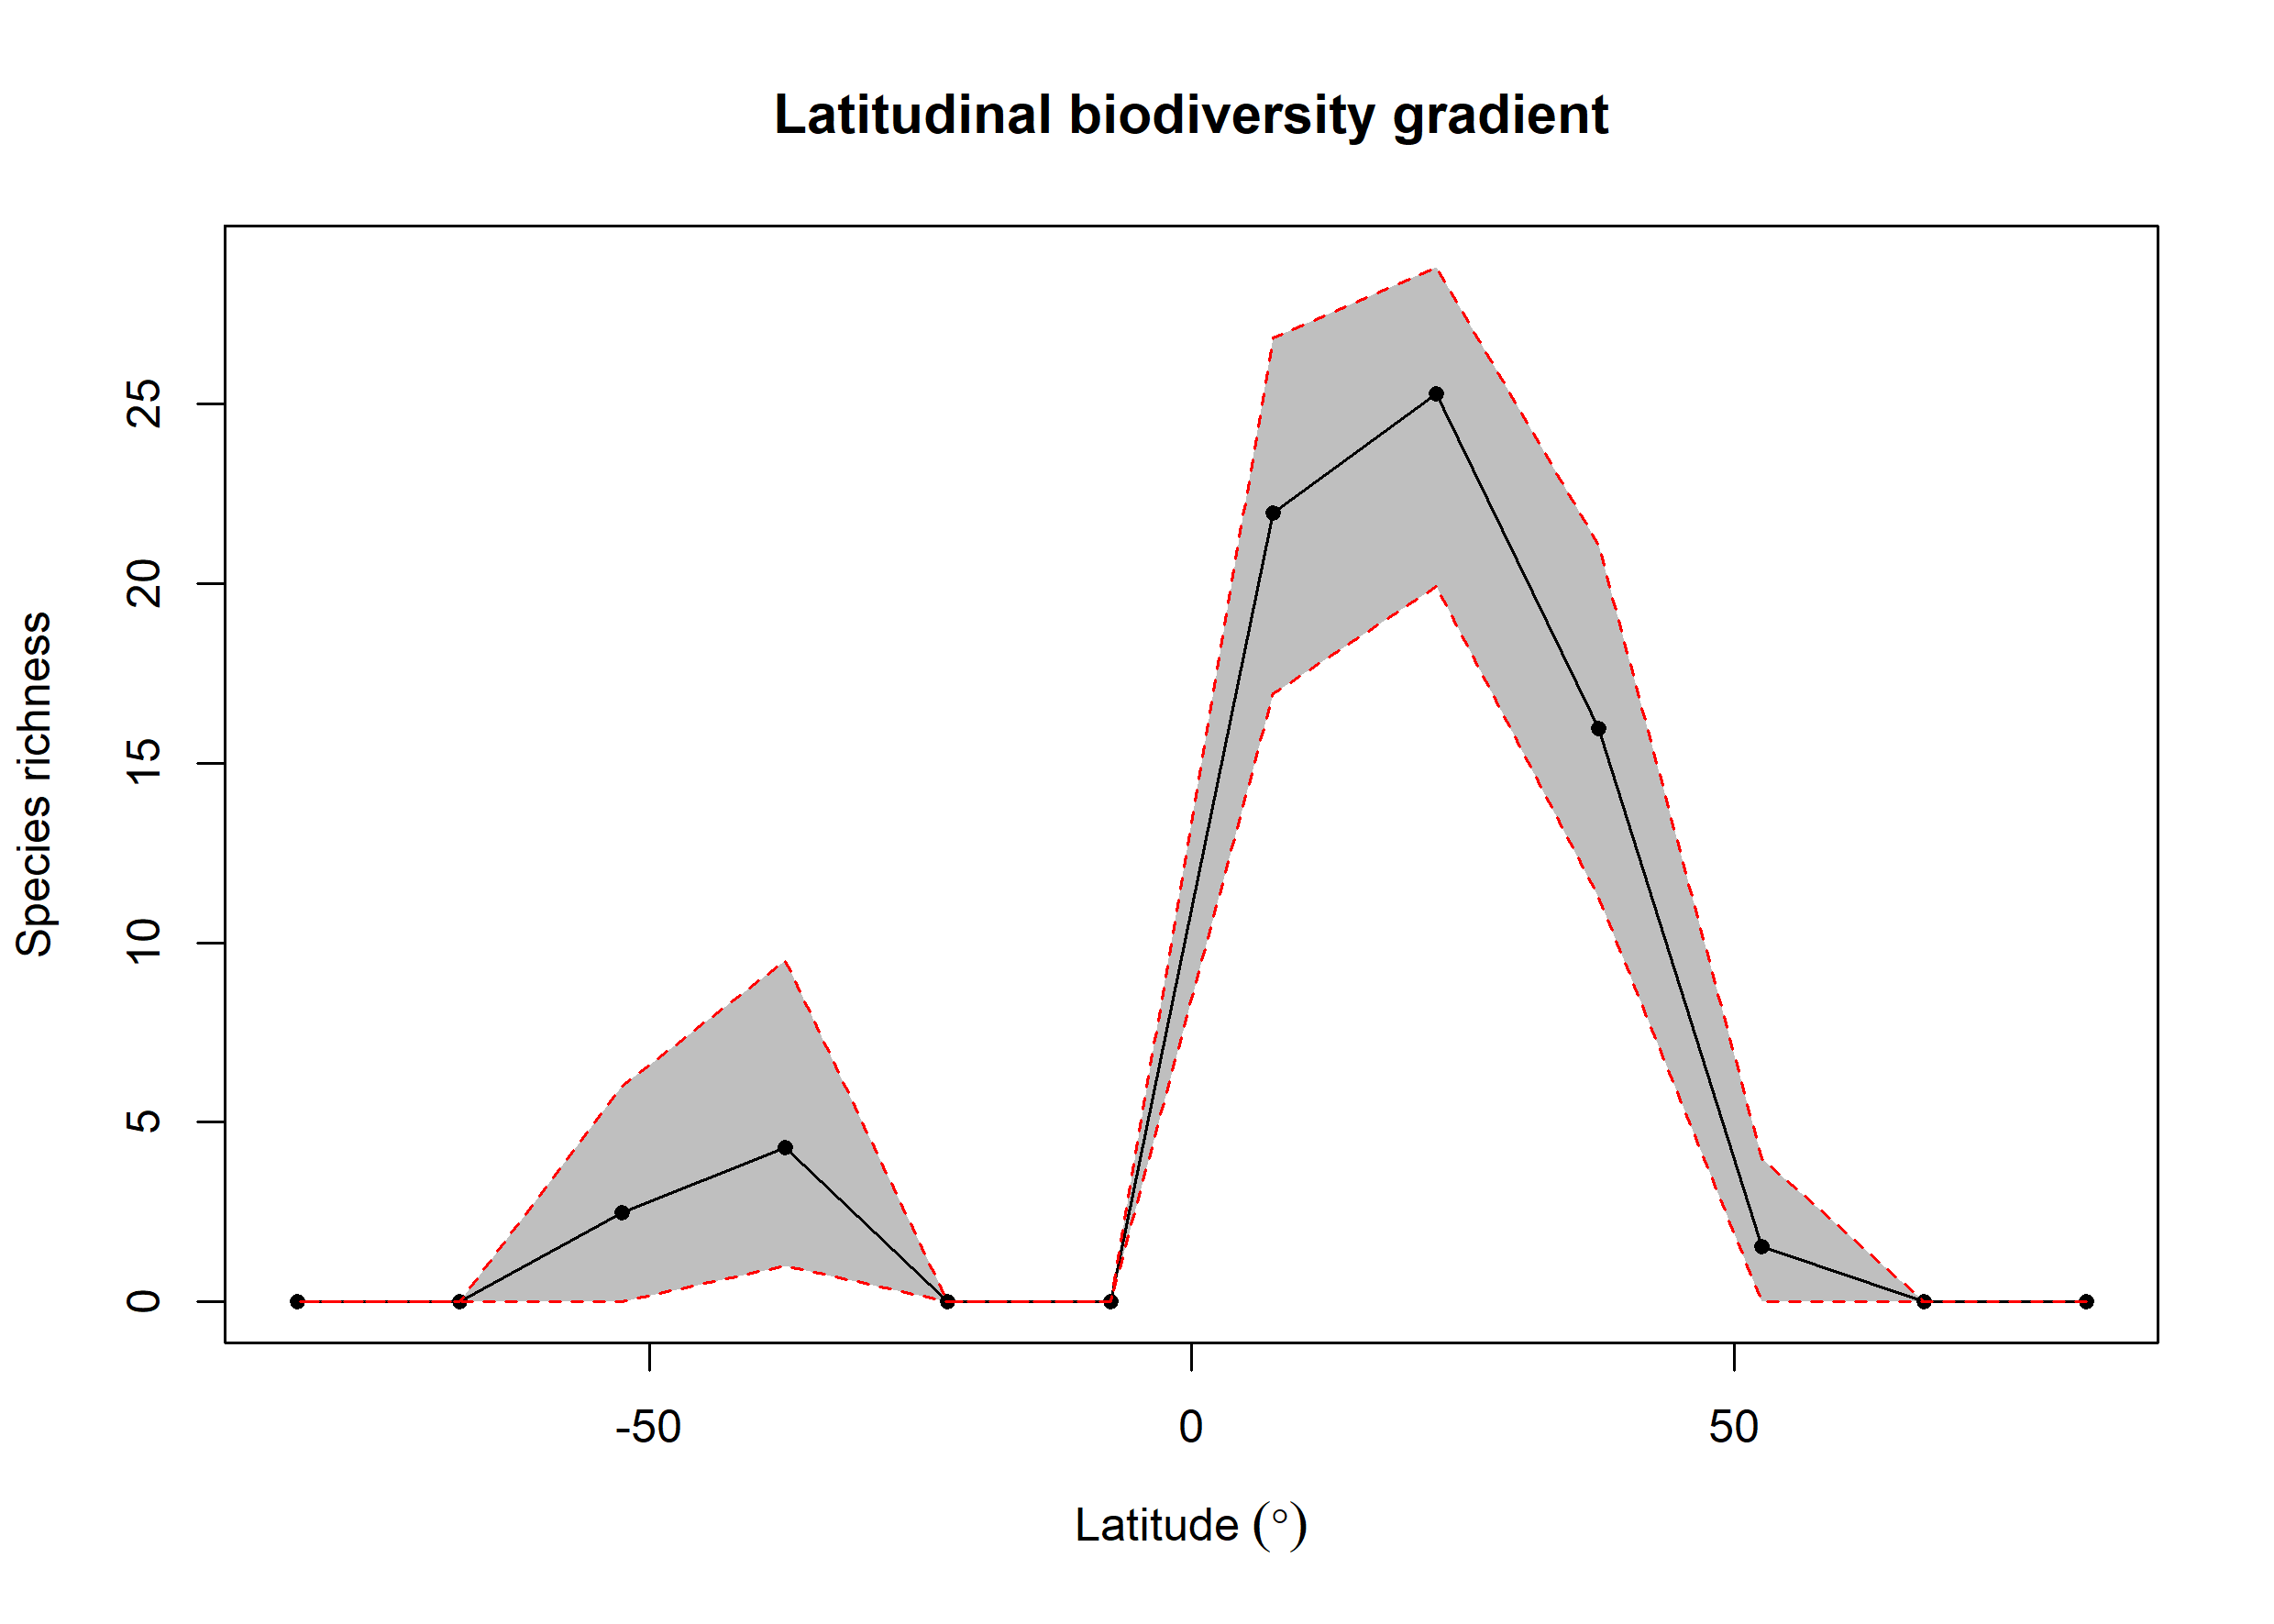

Values plotted in this chart, from the file beside it:
bin, max, min, mid, hemisphere, mean_richness, CI.Lower, CI.Upper
1, 90, 75, 82.5, N, NA, NA, NA
2, 75, 60, 67.5, N, NA, NA, NA
3, 60, 45, 52.5, N, 1.53, 0, 4
4, 45, 30, 37.5, N, 15.95, 11.27, 21.06
5, 30, 15, 22.5, N, 25.27, 19.91, 28.81
6, 15, 0, 7.5, N, 21.95, 16.93, 26.83
7, 0, -15, -7.5, S, NA, NA, NA
8, -15, -30, -22.5, S, NA, NA, NA
9, -30, -45, -37.5, S, 4.301, 1, 9.509
10, -45, -60, -52.5, S, 2.49, 0, 5.995
11, -60, -75, -67.5, S, NA, NA, NA
12, -75, -90, -82.5, S, NA, NA, NA
